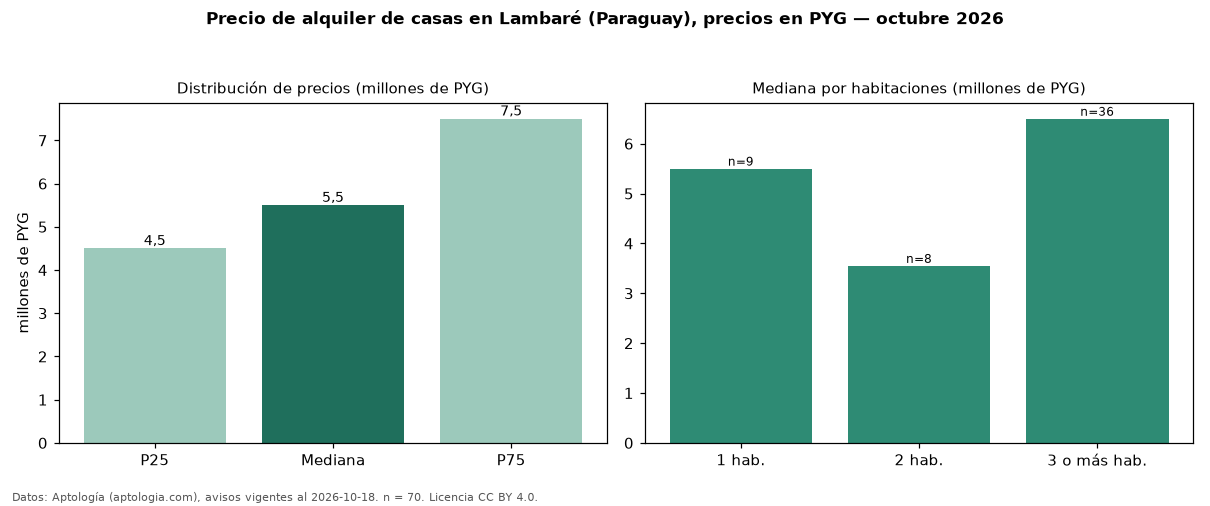

The data file committed next to this chart (first rows):
seccion, metrica, valor, moneda, n
precio, p25, 4500000, PYG, 70
precio, mediana, 5500000, PYG, 70
precio, p75, 7500000, PYG, 70
precio, minimo, 2500000, PYG, 70
precio, maximo, 13500000, PYG, 70
m2, area_mediana_m2, 335.0, m2, 29
banos, mediana_banos, 2.0, , 
habitaciones, 1, 5500000, PYG, 9
habitaciones, 2, 3550000, PYG, 8
habitaciones, 3+, 6500000, PYG, 36
fuente, fecha_datos, 2026-10-18, , 
fuente, atribucion, https://www.aptologia.com/py/alquiler/la…, , 
fuente, licencia, CC BY 4.0, , 
